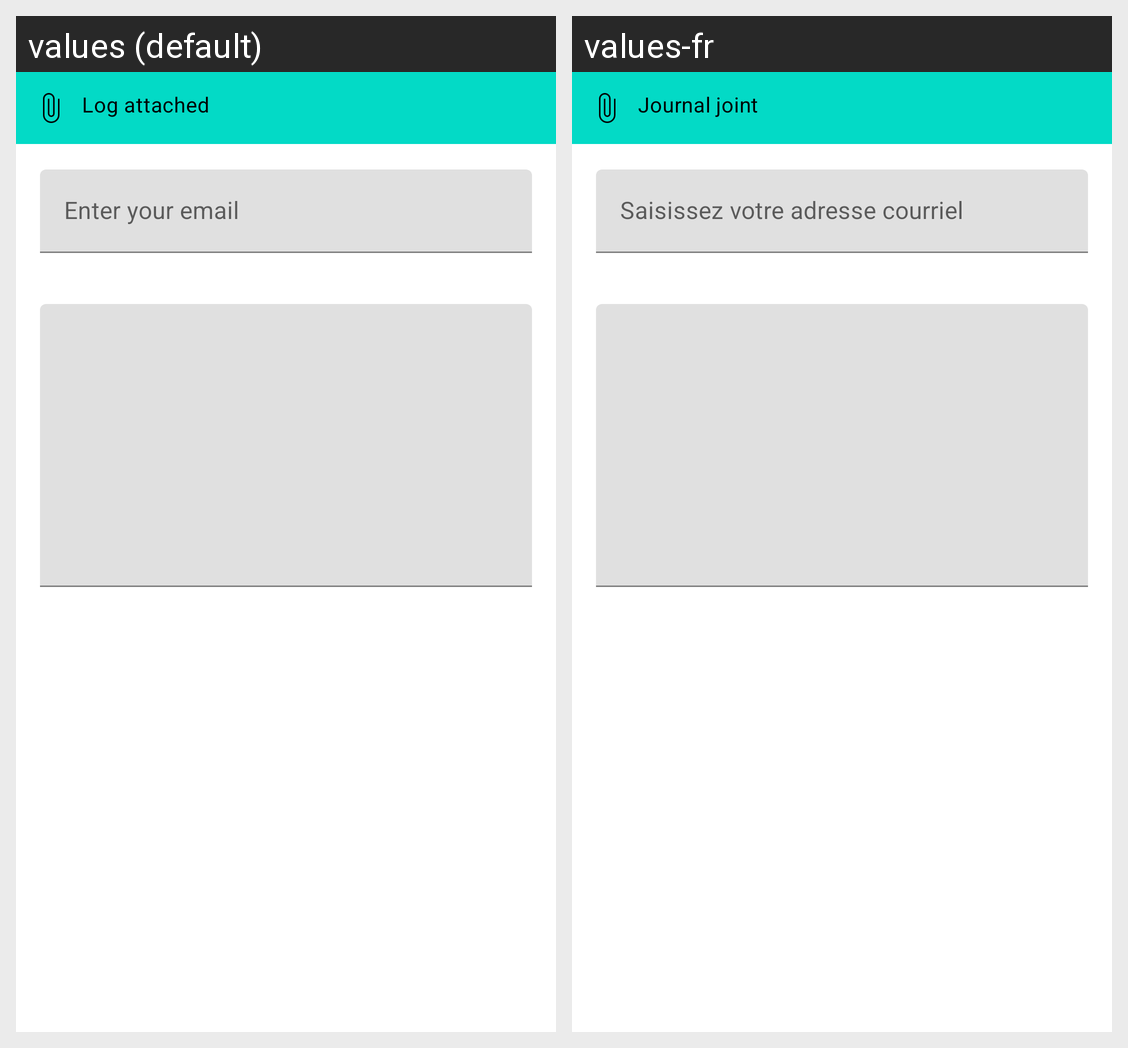

Strings drawn on this Android screen and how each of the app's shown locales translates them:
Android screen res/layout/fragment_feedback.xml rendered under 2 locales, left to right: values (default), values-fr. Device: Nexus 5 (rendered at 1080×1920; each locale shown at half size, 540×960, under a caption strip naming it); theme Theme.MaterialComponents.DayNight.NoActionBar.
Strings drawn on this screen, with the default value and each locale's value (text and hints the layout hard-codes, and strings that could not be matched under every locale, appear in the picture but are not listed):

feedback_log_attached
  values: Log attached
  values-fr: Journal joint

feedback_email_hint
  values: Enter your email
  values-fr: Saisissez votre adresse courriel
